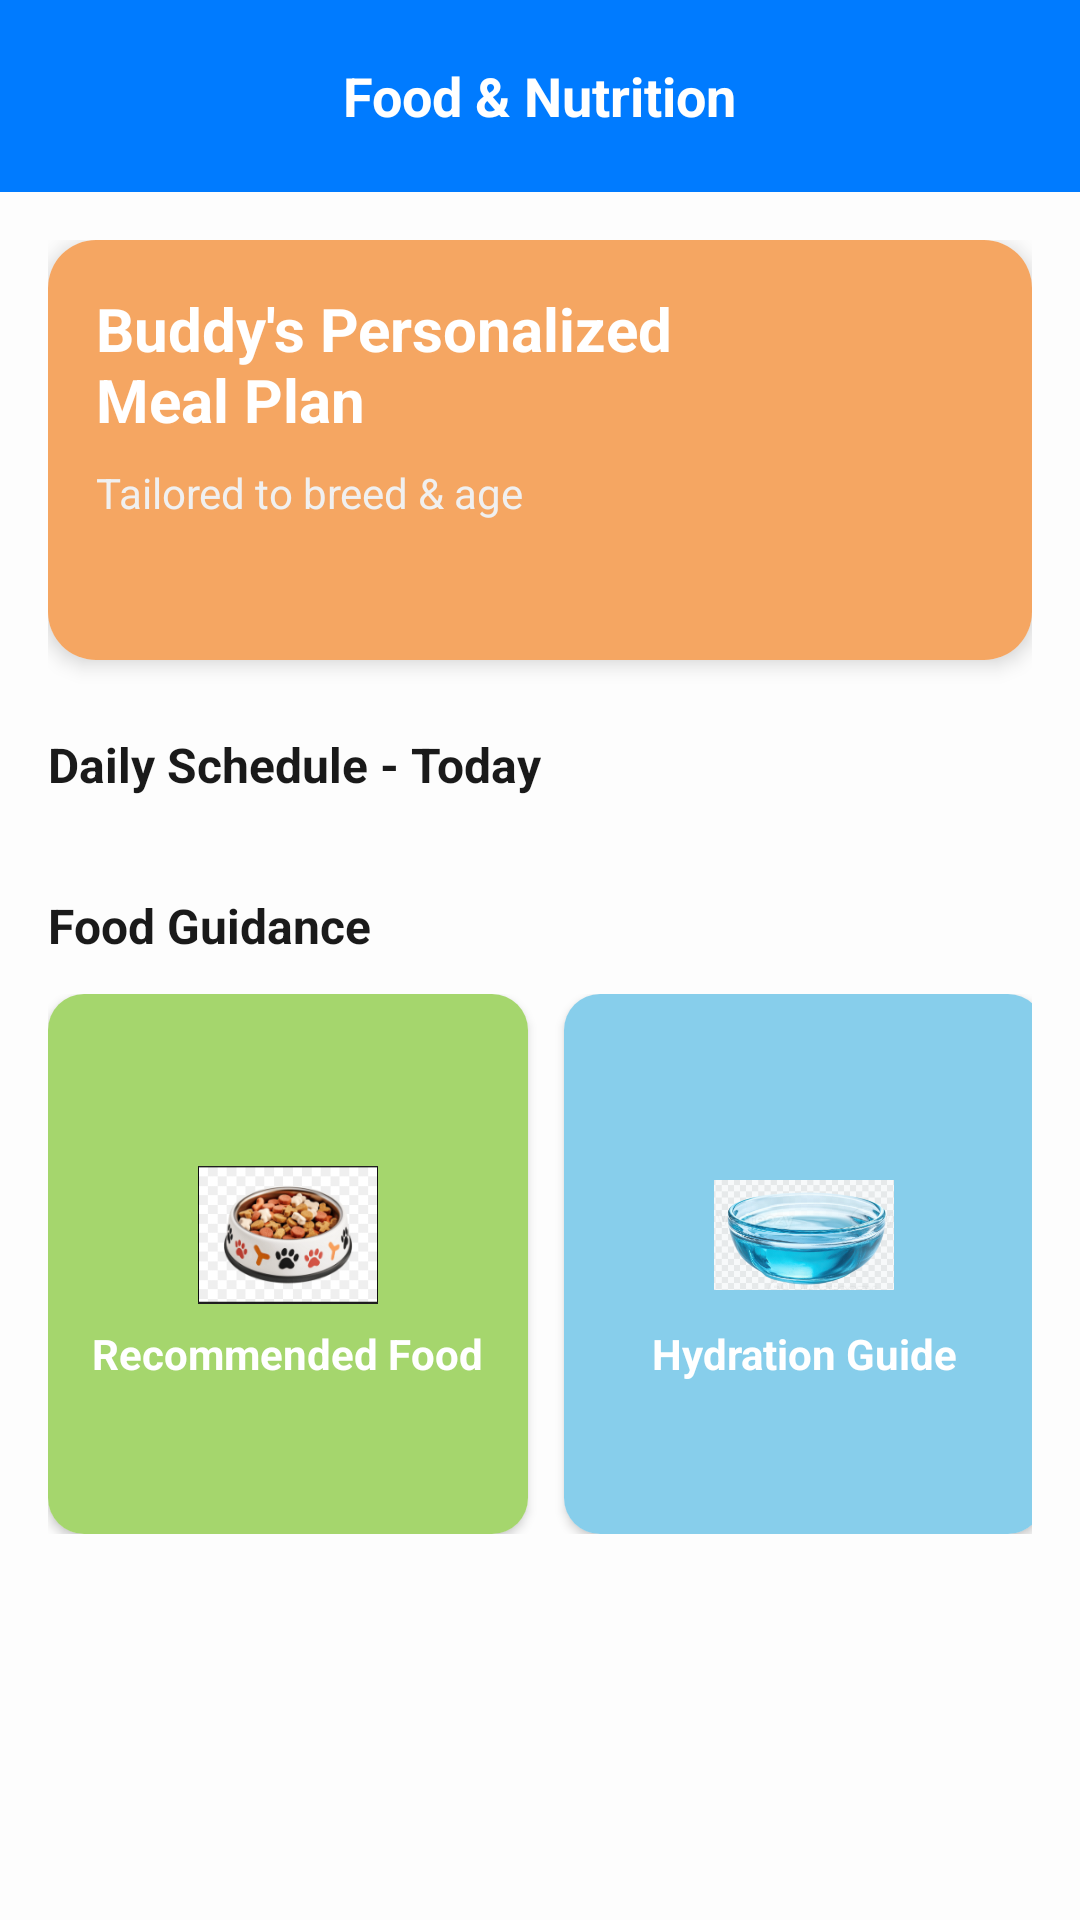

Write the Android layout XML for this screen, with the resource values it uses.
<!-- AndroidManifest.xml: application theme Theme.PetsPalace10 -->
<!-- res/layout/fragment_food_guidence.xml -->
<?xml version="1.0" encoding="utf-8"?>
<androidx.constraintlayout.widget.ConstraintLayout xmlns:android="http://schemas.android.com/apk/res/android"
    xmlns:app="http://schemas.android.com/apk/res-auto"
    android:layout_width="match_parent"
    android:layout_height="match_parent"
    android:background="#FDFDFD">

    <RelativeLayout
        android:id="@+id/toolbarFood"
        android:layout_width="match_parent"
        android:layout_height="?attr/actionBarSize"
        android:background="@color/primary_blue"
        app:layout_constraintTop_toTopOf="parent">

        <ImageView
            android:id="@+id/btnBackFood"
            android:layout_width="40dp"
            android:layout_height="40dp"
            android:layout_centerVertical="true"
            android:padding="8dp"
            android:src="@drawable/ic_home" />

        <TextView
            android:layout_width="wrap_content"
            android:layout_height="wrap_content"
            android:layout_centerInParent="true"
            android:text="Food &amp; Nutrition"
            android:textColor="@color/white"
            android:textSize="18sp"
            android:textStyle="bold" />
    </RelativeLayout>

    <ScrollView
        android:layout_width="match_parent"
        android:layout_height="0dp"
        app:layout_constraintBottom_toBottomOf="parent"
        app:layout_constraintTop_toBottomOf="@id/toolbarFood">

        <LinearLayout
            android:layout_width="match_parent"
            android:layout_height="wrap_content"
            android:orientation="vertical"
            android:padding="16dp">

            <androidx.cardview.widget.CardView
                android:layout_width="match_parent"
                android:layout_height="wrap_content"
                app:cardCornerRadius="16dp"
                app:cardElevation="4dp">
                <RelativeLayout
                    android:layout_width="match_parent"
                    android:layout_height="140dp"
                    android:background="#F5A662"
                    android:padding="16dp">
                    <TextView
                        android:id="@+id/bannerTitle"
                        android:layout_width="200dp"
                        android:layout_height="wrap_content"
                        android:text="Buddy's Personalized Meal Plan"
                        android:textColor="@color/white"
                        android:textSize="20sp"
                        android:textStyle="bold" />
                    <TextView
                        android:layout_width="wrap_content"
                        android:layout_height="wrap_content"
                        android:layout_below="@id/bannerTitle"
                        android:layout_marginTop="8dp"
                        android:text="Tailored to breed &amp; age"
                        android:textColor="#F0F0F0" />
                    <ImageView
                        android:layout_width="100dp"
                        android:layout_height="match_parent"
                        android:layout_alignParentEnd="true"
                        android:src="@drawable/ic_food" />
                </RelativeLayout>
            </androidx.cardview.widget.CardView>

            <TextView
                android:layout_width="wrap_content"
                android:layout_height="wrap_content"
                android:layout_marginTop="24dp"
                android:text="Daily Schedule - Today"
                android:textColor="@color/text_main"
                android:textSize="16sp"
                android:textStyle="bold" />

            <androidx.recyclerview.widget.RecyclerView
                android:id="@+id/rvDailySchedule"
                android:layout_width="match_parent"
                android:layout_height="wrap_content"
                android:layout_marginTop="8dp"
                android:nestedScrollingEnabled="false" />

            <TextView
                android:layout_width="wrap_content"
                android:layout_height="wrap_content"
                android:layout_marginTop="24dp"
                android:text="Food Guidance"
                android:textColor="@color/text_main"
                android:textSize="16sp"
                android:textStyle="bold" />

            <HorizontalScrollView
                android:layout_width="match_parent"
                android:layout_height="wrap_content"
                android:layout_marginTop="12dp"
                android:scrollbars="none">
                <LinearLayout
                    android:layout_width="wrap_content"
                    android:layout_height="wrap_content"
                    android:orientation="horizontal">
                    <androidx.cardview.widget.CardView
                        android:layout_width="160dp"
                        android:layout_height="180dp"
                        android:layout_marginEnd="12dp"
                        app:cardCornerRadius="12dp">
                        <LinearLayout
                            android:layout_width="match_parent"
                            android:layout_height="match_parent"
                            android:background="#A5D66D"
                            android:gravity="center"
                            android:orientation="vertical"
                            android:padding="8dp">
                            <ImageView android:layout_width="60dp" android:layout_height="60dp" android:src="@drawable/ic_food_pack"/>
                            <TextView android:layout_width="wrap_content" android:layout_height="wrap_content" android:text="Recommended Food" android:gravity="center" android:textColor="@color/white" android:textStyle="bold"/>
                        </LinearLayout>
                    </androidx.cardview.widget.CardView>

                    <androidx.cardview.widget.CardView
                        android:layout_width="160dp"
                        android:layout_height="180dp"
                        app:cardCornerRadius="12dp">
                        <LinearLayout
                            android:layout_width="match_parent"
                            android:layout_height="match_parent"
                            android:background="#87CEEB"
                            android:gravity="center"
                            android:orientation="vertical"
                            android:padding="8dp">
                            <ImageView android:layout_width="60dp" android:layout_height="60dp" android:src="@drawable/ic_water_bowl"/>
                            <TextView android:layout_width="wrap_content" android:layout_height="wrap_content" android:text="Hydration Guide" android:gravity="center" android:textColor="@color/white" android:textStyle="bold"/>
                        </LinearLayout>
                    </androidx.cardview.widget.CardView>
                </LinearLayout>
            </HorizontalScrollView>
        </LinearLayout>
    </ScrollView>
</androidx.constraintlayout.widget.ConstraintLayout>
<!-- resources referenced by this layout -->
<resources>
  <color name="primary_blue">#007BFF</color>
  <color name="text_main">#1A1A1A</color>
  <color name="white">#FFFFFF</color>
  <!-- drawable ic_food_pack: png bitmap (drawable, 32109 bytes) -->
  <!-- drawable ic_water_bowl: png bitmap (drawable, 98020 bytes) -->
  <style name="Theme.PetsPalace10" parent="Base.Theme.PetsPalace10" />
  <style name="Base.Theme.PetsPalace10" parent="Theme.Material3.DayNight.NoActionBar">
          <item name="colorPrimary">@color/primary_blue</item>
          <item name="colorOnPrimary">@color/white</item>
          <item name="colorSecondary">@color/joyful_orange</item>
          <item name="colorTertiary">@color/vibrant_green</item>
  
          <item name="android:windowBackground">@color/bg_light</item>
          <item name="colorSurface">@color/white</item>
          <item name="android:textColorPrimary">@color/text_grey</item>
  
          <item name="android:statusBarColor">@color/bg_light</item>
          <item name="android:windowLightStatusBar">true</item>
      </style>
  <color name="joyful_orange">#FF9800</color>
  <color name="vibrant_green">#4CAF50</color>
  <color name="bg_light">#F8F9FA</color>
  <color name="text_grey">#6C757D</color>
</resources>
